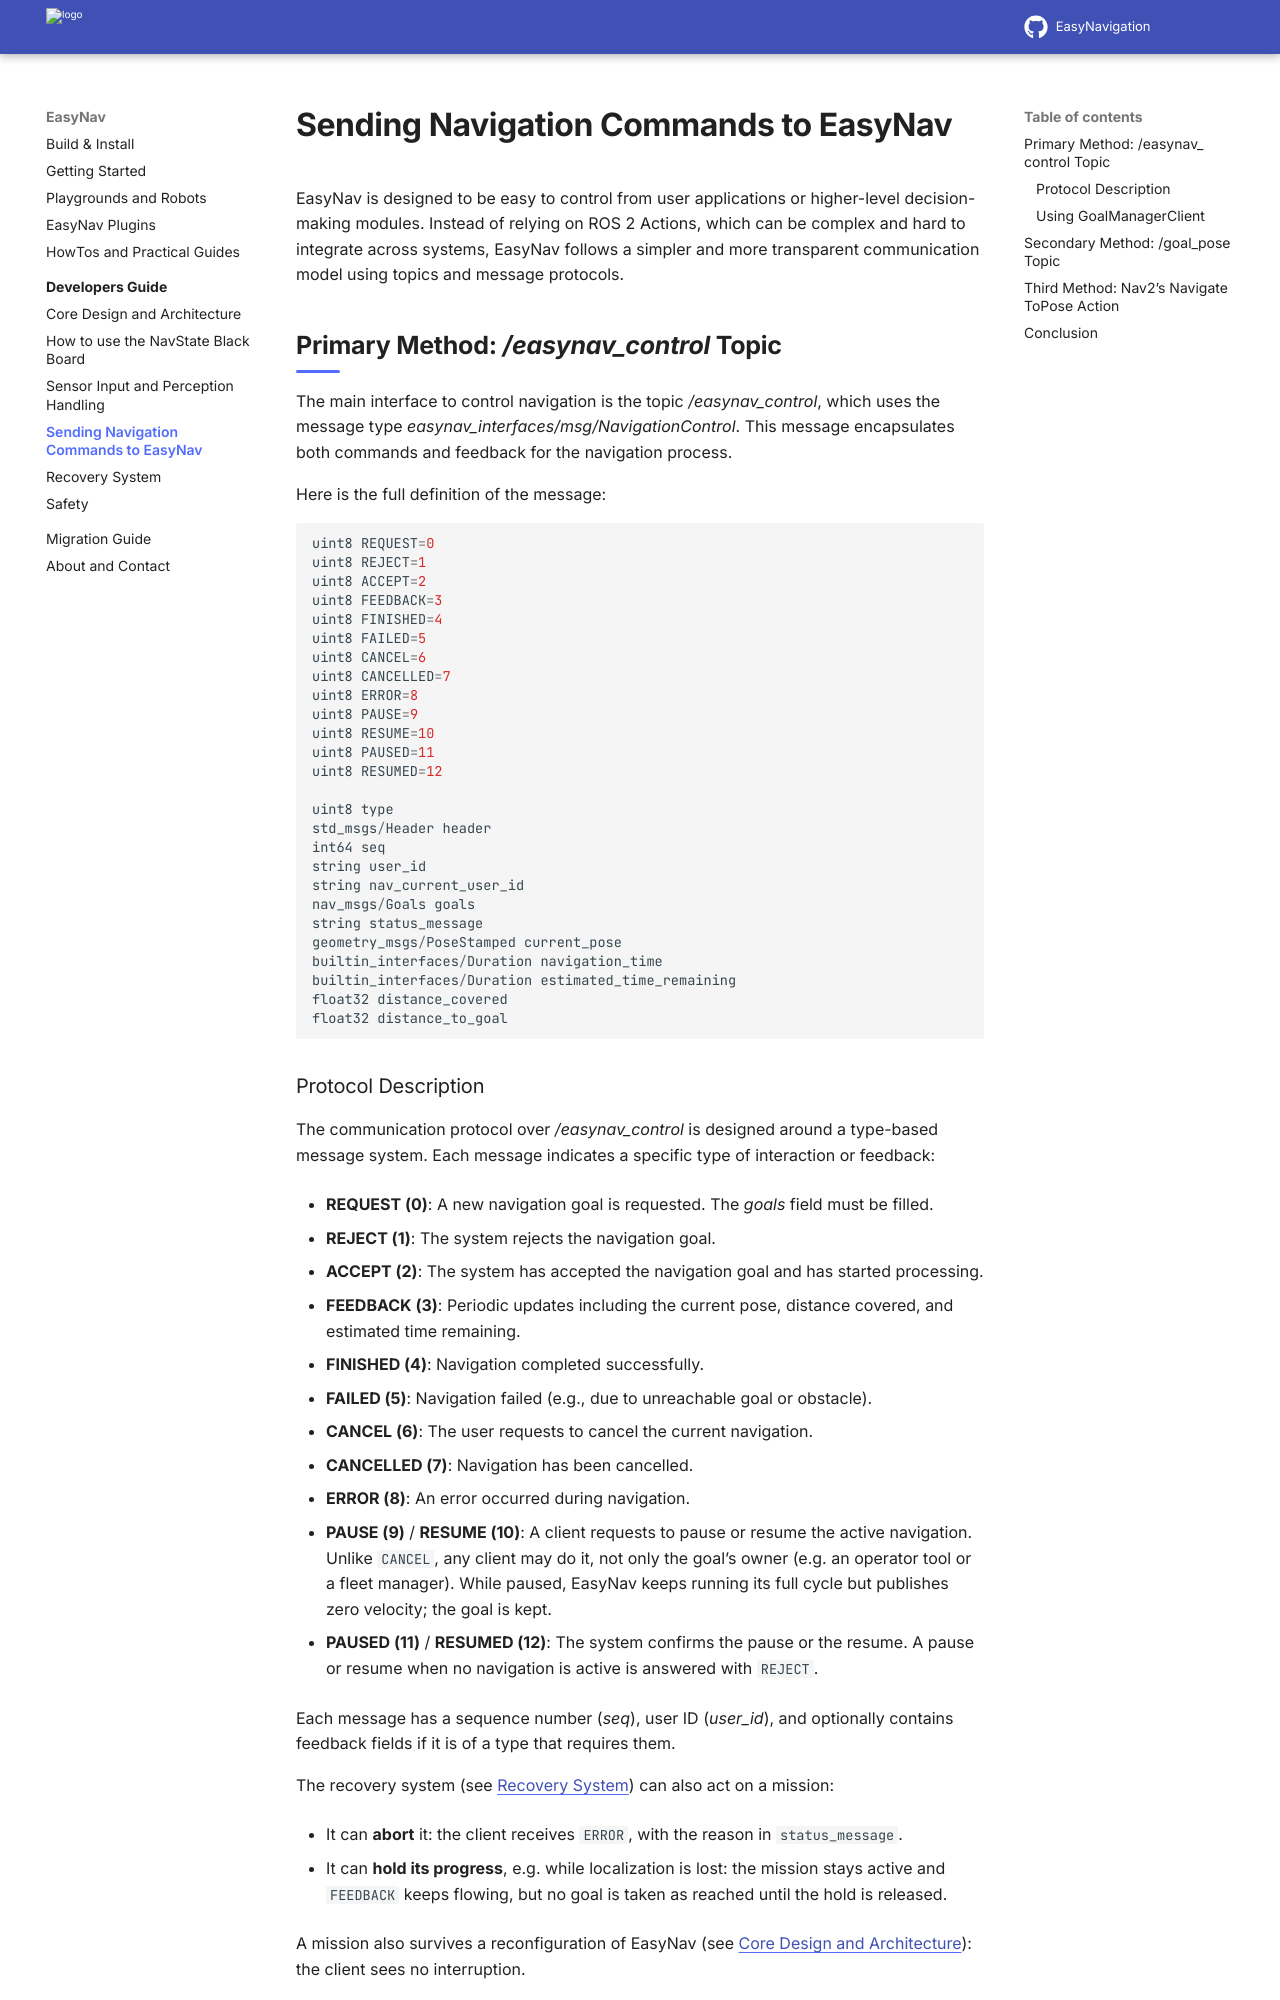

repository: EasyNavigation/easynavigation.github.io · page: latest/developer_guide/commanding.html · generator: sphinx

.. _commanding:


Sending Navigation Commands to EasyNav
**************************************

EasyNav is designed to be easy to control from user applications or higher-level decision-making modules.
Instead of relying on ROS 2 Actions, which can be complex and hard to integrate across systems, EasyNav follows a simpler and more transparent communication model using topics and message protocols.

Primary Method: `/easynav_control` Topic
========================================

The main interface to control navigation is the topic `/easynav_control`, which uses the message type `easynav_interfaces/msg/NavigationControl`.
This message encapsulates both commands and feedback for the navigation process.

Here is the full definition of the message:

.. code-block:: cpp

  uint8 REQUEST=0
  uint8 REJECT=1
  uint8 ACCEPT=2
  uint8 FEEDBACK=3
  uint8 FINISHED=4
  uint8 FAILED=5
  uint8 CANCEL=6
  uint8 CANCELLED=7
  uint8 ERROR=8
  uint8 PAUSE=9
  uint8 RESUME=10
  uint8 PAUSED=11
  uint8 RESUMED=12

  uint8 type
  std_msgs/Header header
  int64 seq
  string user_id
  string nav_current_user_id
  nav_msgs/Goals goals
  string status_message
  geometry_msgs/PoseStamped current_pose
  builtin_interfaces/Duration navigation_time
  builtin_interfaces/Duration estimated_time_remaining
  float32 distance_covered
  float32 distance_to_goal
